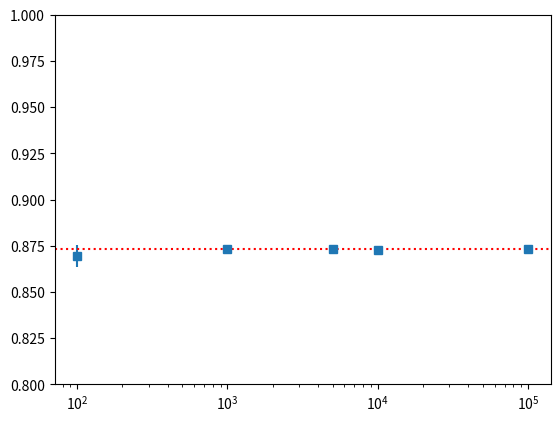

Reproduce this figure in Python.
import numpy as np
import random
import matplotlib.pyplot as plt
def integrable(x):
    return (1-np.exp(-3))/(1+x/9)
def inverse(sampleU):
    return -np.log(1-(1-np.exp(-3))*sampleU)
def montecarloint(N):
    b = 3
    a = 0
    results =[0 for i in range(N)]
    for i in range(N):
        sampleU = random.uniform(0,1)
        sample = inverse(sampleU)
        results[i] = integrable(sample)
    return results

def get_value(results):
    values = np.array(results)
    result = np.mean(values)
    sq_values  = np.square(values)
    average_sq_values = np.mean(sq_values)
    uncertainty = np.sqrt((average_sq_values-result**2)/len(values))
    return(result,uncertainty)

def plot():
    Nset = [10**2,10**3,5*10**3,10**4,10**5]
    results = [montecarloint(N) for N in Nset ]
    ys = [0]*len(Nset)
    es = [0]*len(Nset)
    for i in range(len(results)):
        ys[i],es[i] = get_value(results[i])
    plt.errorbar(Nset, ys, yerr=es, fmt='s')
    plt.axhline(y = 0.873109, color = 'r',linestyle='dotted')
    print(ys)
    plt.xscale('log')
    plt.ylim(0.8,1)
    plt.show()

plot()

